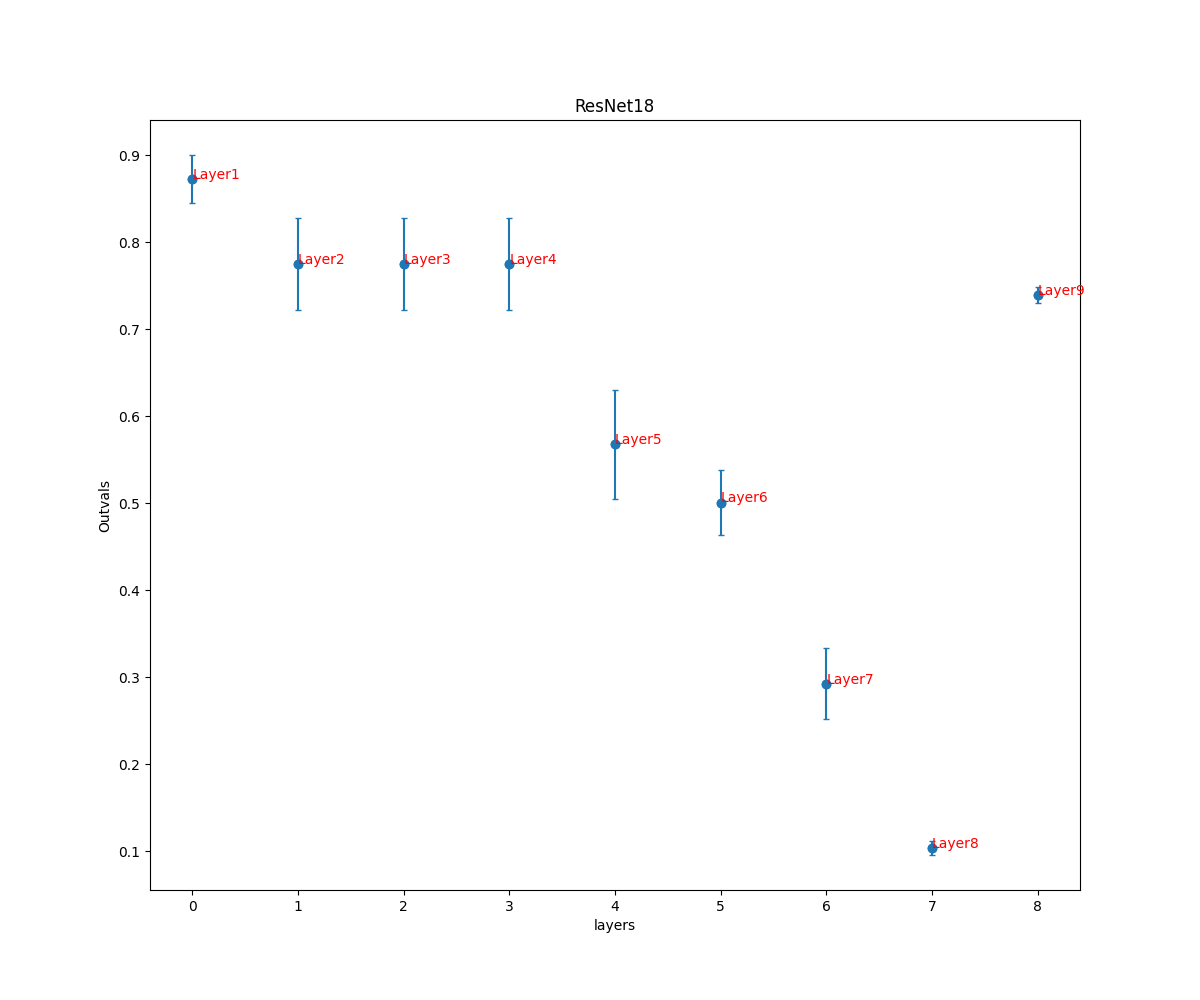

Source data for this figure (header and first rows):
, ResNet18
0, (0.8722971102273622, 0.02781626746491461…
1, (0.7745840358119324, 0.0526597548799294)
2, (0.7746102937998035, 0.05275256461123111…
3, (0.7746102937998035, 0.05275256461123111…
4, (0.5677391465207933, 0.0624743645320957)
5, (0.5005950033659115, 0.03749384257335267…
6, (0.2923405522572788, 0.04060424090495325…
7, (0.103383270281109, 0.007858109633063085…
8, (0.7387788696845042, 0.00928416065920814…
